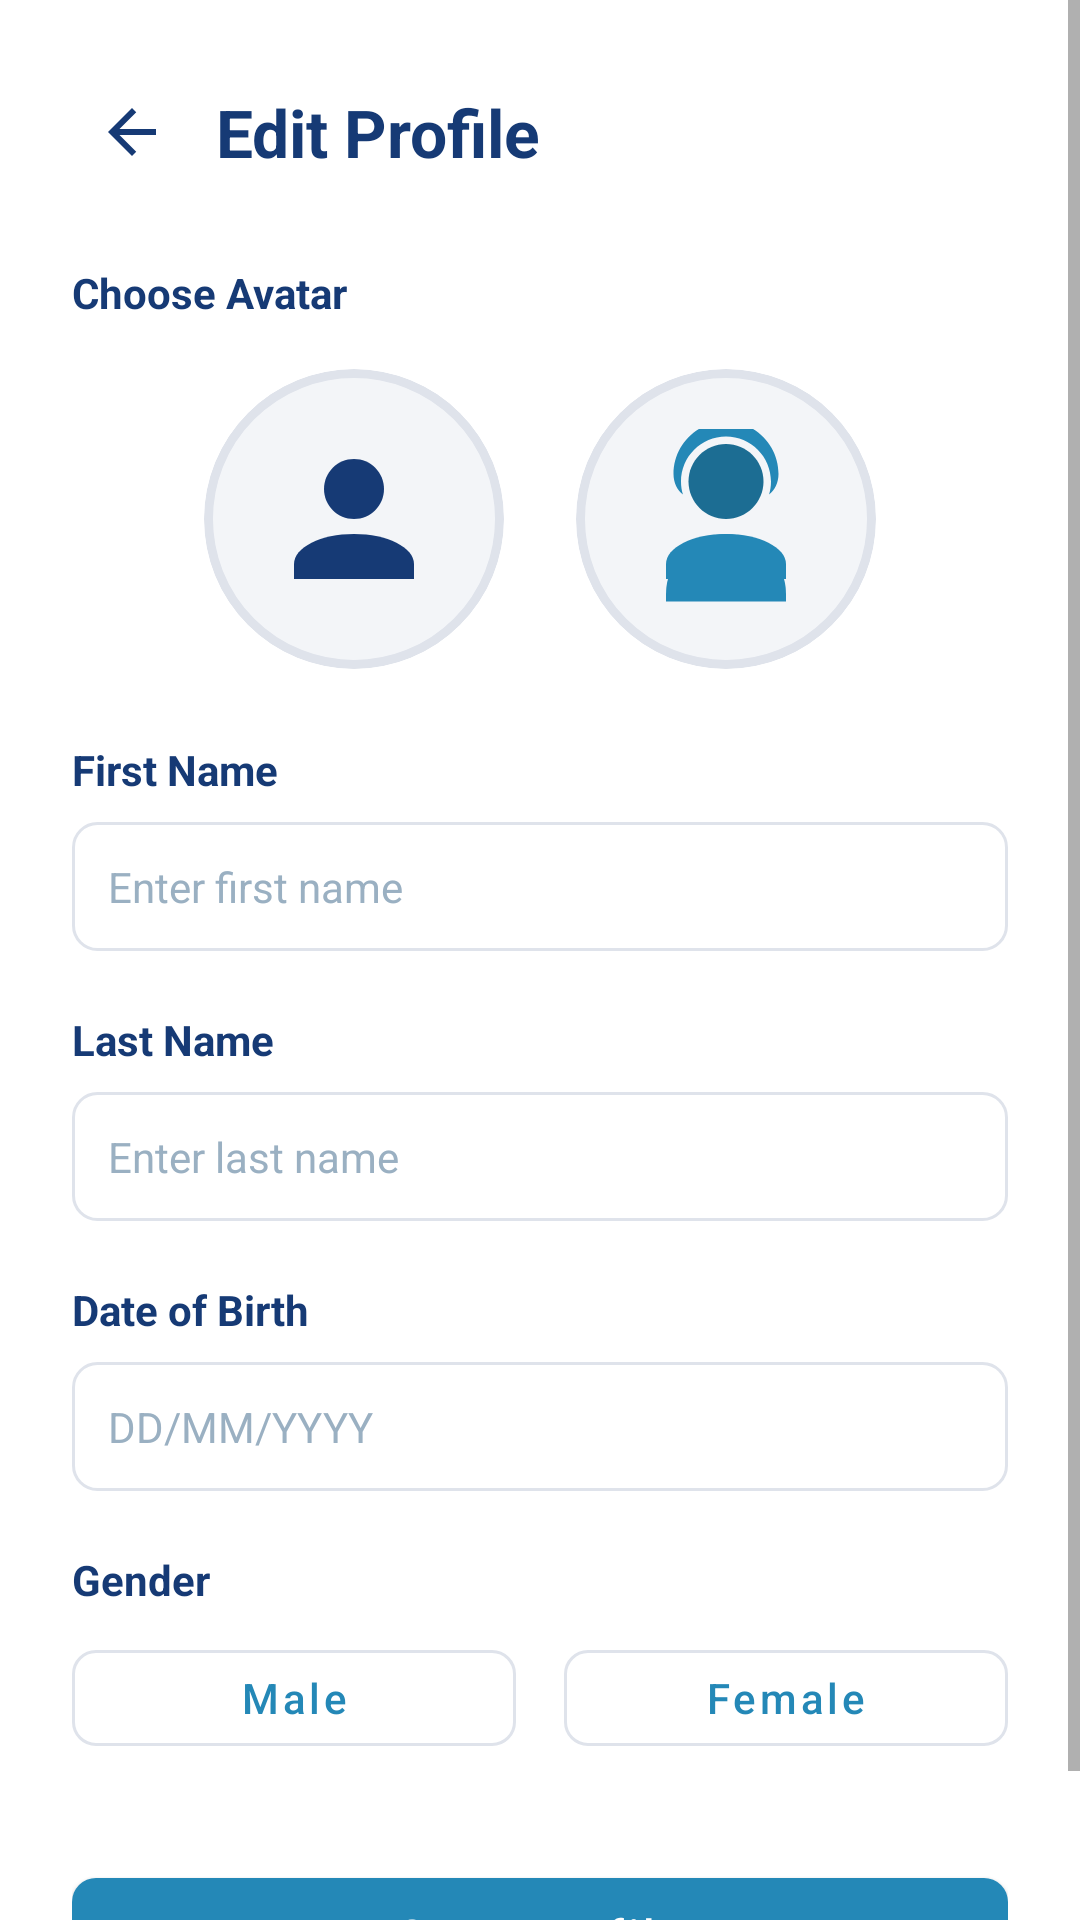

Layout XML and referenced resources for this Android screen:
<!-- AndroidManifest.xml: application theme Theme.TodoApp -->
<!-- res/layout/fragment_edit_profile.xml -->
<?xml version="1.0" encoding="utf-8"?>
<ScrollView xmlns:android="http://schemas.android.com/apk/res/android"
    xmlns:app="http://schemas.android.com/apk/res-auto"
    android:layout_width="match_parent"
    android:layout_height="match_parent"
    android:background="@color/backgroundColor"
    android:clickable="true"
    android:focusable="true"
    android:fillViewport="true">

    <LinearLayout
        android:layout_width="match_parent"
        android:layout_height="wrap_content"
        android:orientation="vertical"
        android:padding="24dp">

        
        <LinearLayout
            android:layout_width="match_parent"
            android:layout_height="wrap_content"
            android:orientation="horizontal"
            android:gravity="center_vertical"
            android:layout_marginBottom="24dp">

            <ImageView
                android:id="@+id/btnBackEdit"
                android:layout_width="wrap_content"
                android:layout_height="wrap_content"
                android:src="@drawable/ic_arrow_back"
                android:padding="8dp"
                app:tint="@color/textColorDark"/>

            <TextView
                android:layout_width="wrap_content"
                android:layout_height="wrap_content"
                android:layout_marginStart="8dp"
                android:text="Edit Profile"
                android:textSize="22sp"
                android:textColor="@color/textColorDark"
                android:textStyle="bold"/>
        </LinearLayout>

        
        <TextView
            android:layout_width="wrap_content"
            android:layout_height="wrap_content"
            android:text="Choose Avatar"
            android:textColor="@color/textColorDark"
            android:textSize="14sp"
            android:textStyle="bold"
            android:layout_marginBottom="16dp"/>

        <LinearLayout
            android:layout_width="match_parent"
            android:layout_height="wrap_content"
            android:orientation="horizontal"
            android:gravity="center"
            android:layout_marginBottom="24dp">

            <com.google.android.material.card.MaterialCardView
                android:id="@+id/cardAvatarMale"
                android:layout_width="100dp"
                android:layout_height="100dp"
                app:cardCornerRadius="50dp"
                app:cardElevation="0dp"
                app:strokeWidth="3dp"
                app:strokeColor="@color/inputBorder"
                app:cardBackgroundColor="@color/secondaryBackground"
                android:layout_marginEnd="24dp">

                <ImageView
                    android:layout_width="60dp"
                    android:layout_height="60dp"
                    android:layout_gravity="center"
                    android:src="@drawable/ic_avatar_male"/>
            </com.google.android.material.card.MaterialCardView>

            <com.google.android.material.card.MaterialCardView
                android:id="@+id/cardAvatarFemale"
                android:layout_width="100dp"
                android:layout_height="100dp"
                app:cardCornerRadius="50dp"
                app:cardElevation="0dp"
                app:strokeWidth="3dp"
                app:strokeColor="@color/inputBorder"
                app:cardBackgroundColor="@color/secondaryBackground">

                <ImageView
                    android:layout_width="60dp"
                    android:layout_height="60dp"
                    android:layout_gravity="center"
                    android:src="@drawable/ic_avatar_female"/>
            </com.google.android.material.card.MaterialCardView>
        </LinearLayout>

        
        <TextView
            android:layout_width="wrap_content"
            android:layout_height="wrap_content"
            android:layout_marginBottom="8dp"
            android:text="First Name"
            android:textColor="@color/textColorDark"
            android:textSize="14sp"
            android:textStyle="bold" />

        <EditText
            android:id="@+id/etFirstName"
            android:layout_width="match_parent"
            android:layout_height="wrap_content"
            android:background="@drawable/bg_input_outline"
            android:hint="Enter first name"
            android:inputType="textPersonName"
            android:padding="12dp"
            android:textColor="@color/textColorDark"
            android:textColorHint="@color/textColorMuted"
            android:textSize="14sp" />

        
        <TextView
            android:layout_width="wrap_content"
            android:layout_height="wrap_content"
            android:layout_marginTop="20dp"
            android:layout_marginBottom="8dp"
            android:text="Last Name"
            android:textColor="@color/textColorDark"
            android:textSize="14sp"
            android:textStyle="bold" />

        <EditText
            android:id="@+id/etLastName"
            android:layout_width="match_parent"
            android:layout_height="wrap_content"
            android:background="@drawable/bg_input_outline"
            android:hint="Enter last name"
            android:inputType="textPersonName"
            android:padding="12dp"
            android:textColor="@color/textColorDark"
            android:textColorHint="@color/textColorMuted"
            android:textSize="14sp" />

        
        <TextView
            android:layout_width="wrap_content"
            android:layout_height="wrap_content"
            android:layout_marginTop="20dp"
            android:layout_marginBottom="8dp"
            android:text="Date of Birth"
            android:textColor="@color/textColorDark"
            android:textSize="14sp"
            android:textStyle="bold" />

        <EditText
            android:id="@+id/etDateOfBirth"
            android:layout_width="match_parent"
            android:layout_height="wrap_content"
            android:background="@drawable/bg_input_outline"
            android:hint="DD/MM/YYYY"
            android:inputType="date"
            android:padding="12dp"
            android:focusable="false"
            android:clickable="true"
            android:textColor="@color/textColorDark"
            android:textColorHint="@color/textColorMuted"
            android:textSize="14sp" />

        
        <TextView
            android:layout_width="wrap_content"
            android:layout_height="wrap_content"
            android:layout_marginTop="20dp"
            android:layout_marginBottom="8dp"
            android:text="Gender"
            android:textColor="@color/textColorDark"
            android:textSize="14sp"
            android:textStyle="bold" />

        <LinearLayout
            android:layout_width="match_parent"
            android:layout_height="wrap_content"
            android:orientation="horizontal">

            <com.google.android.material.button.MaterialButton
                android:id="@+id/btnGenderMale"
                style="@style/Widget.MaterialComponents.Button.OutlinedButton"
                android:layout_width="0dp"
                android:layout_height="44dp"
                android:layout_weight="1"
                android:layout_marginEnd="8dp"
                android:text="Male"
                android:textAllCaps="false"
                android:textSize="14sp"
                app:cornerRadius="8dp"
                app:strokeColor="@color/inputBorder"/>

            <com.google.android.material.button.MaterialButton
                android:id="@+id/btnGenderFemale"
                style="@style/Widget.MaterialComponents.Button.OutlinedButton"
                android:layout_width="0dp"
                android:layout_height="44dp"
                android:layout_weight="1"
                android:layout_marginStart="8dp"
                android:text="Female"
                android:textAllCaps="false"
                android:textSize="14sp"
                app:cornerRadius="8dp"
                app:strokeColor="@color/inputBorder"/>
        </LinearLayout>

        
        <com.google.android.material.button.MaterialButton
            android:id="@+id/btnSaveProfile"
            android:layout_width="match_parent"
            android:layout_height="50dp"
            android:layout_marginTop="32dp"
            android:text="Save Profile"
            android:textAllCaps="false"
            android:textColor="@color/backgroundColor"
            android:textSize="15sp"
            app:backgroundTint="@color/primaryColor"
            app:cornerRadius="8dp" />

    </LinearLayout>
</ScrollView>
<!-- resources referenced by this layout -->
<resources>
  <color name="backgroundColor">#FFFFFF</color>
  <color name="inputBorder">#DFE3EB</color>
  <color name="primaryColor">#2488B7</color>
  <color name="secondaryBackground">#F3F5F8</color>
  <color name="textColorDark">#163A75</color>
  <color name="textColorMuted">#9AB0C2</color>
  <!-- drawable bg_input_outline (drawable) -->
  <shape xmlns:android="http://schemas.android.com/apk/res/android" android:shape="rectangle"><solid android:color="@color/backgroundColor"/><stroke android:width="1dp" android:color="@color/inputBorder"/><corners android:radius="8dp"/></shape>
  <!-- drawable ic_arrow_back (drawable) -->
  <vector xmlns:android="http://schemas.android.com/apk/res/android" android:width="24dp" android:height="24dp" android:viewportWidth="24.0" android:viewportHeight="24.0"><path android:fillColor="#FF000000" android:pathData="M20,11H7.83l5.59,-5.59L12,4l-8,8 8,8 1.41,-1.41L7.83,13H20v-2z"/></vector>
  <!-- drawable ic_avatar_female (drawable) -->
  <vector xmlns:android="http://schemas.android.com/apk/res/android"
      android:width="80dp"
      android:height="80dp"
      android:viewportWidth="24"
      android:viewportHeight="24">
      <path
          android:fillColor="#2488B7"
          android:pathData="M12,14c-4.42,0-8,3.58-8,8v1h16v-1c0-4.42-3.58-8-8-8z"/>
      <path
          android:fillColor="#1C6D93"
          android:pathData="M12,12c2.76,0,5-2.24,5-5S14.76,2,12,2S7,4.24,7,7s2.24,5,5,5z"/>
      
      <path
          android:fillColor="#2488B7"
          android:pathData="M12,1c-3.31,0-6,2.69-6,6c0,0.61,0.09,1.19,0.26,1.74C5.51,8.19,5,7.15,5,6c0-3.87,3.13-7,7-7 c3.87,0,7,3.13,7,7c0,1.15-0.51,2.19-1.26,2.74c0.17-0.55,0.26-1.13,0.26-1.74C18,3.69,15.31,1,12,1z"/>
      
      <path
          android:fillColor="#2488B7"
          android:pathData="M12,14c-4.42,0 -8,1.79 -8,4v2h16v-2c0,-2.21 -3.58,-4 -8,-4z"/>
  </vector>
  <!-- drawable ic_avatar_male (drawable) -->
  <vector xmlns:android="http://schemas.android.com/apk/res/android"
      android:width="80dp"
      android:height="80dp"
      android:viewportWidth="24"
      android:viewportHeight="24">
      
      <path
          android:fillColor="#163A75"
          android:pathData="M12,4C9.79,4 8,5.79 8,8s1.79,4 4,4 4,-1.79 4,-4 -1.79,-4 -4,-4z"/>
      
      <path
          android:fillColor="#163A75"
          android:pathData="M12,14c-4.42,0 -8,1.79 -8,4v2h16v-2c0,-2.21 -3.58,-4 -8,-4z"/>
  </vector>
  <style name="Theme.TodoApp" parent="Theme.MaterialComponents.Light.NoActionBar">
          <item name="colorPrimary">@color/primaryColor</item>
          <item name="colorSecondary">@color/primaryColor</item>
          <item name="android:windowBackground">@color/backgroundColor</item>
          <item name="android:statusBarColor">@color/backgroundColor</item>
          <item name="android:windowLightStatusBar">true</item>
          <item name="android:fitsSystemWindows">true</item>
      </style>
</resources>
